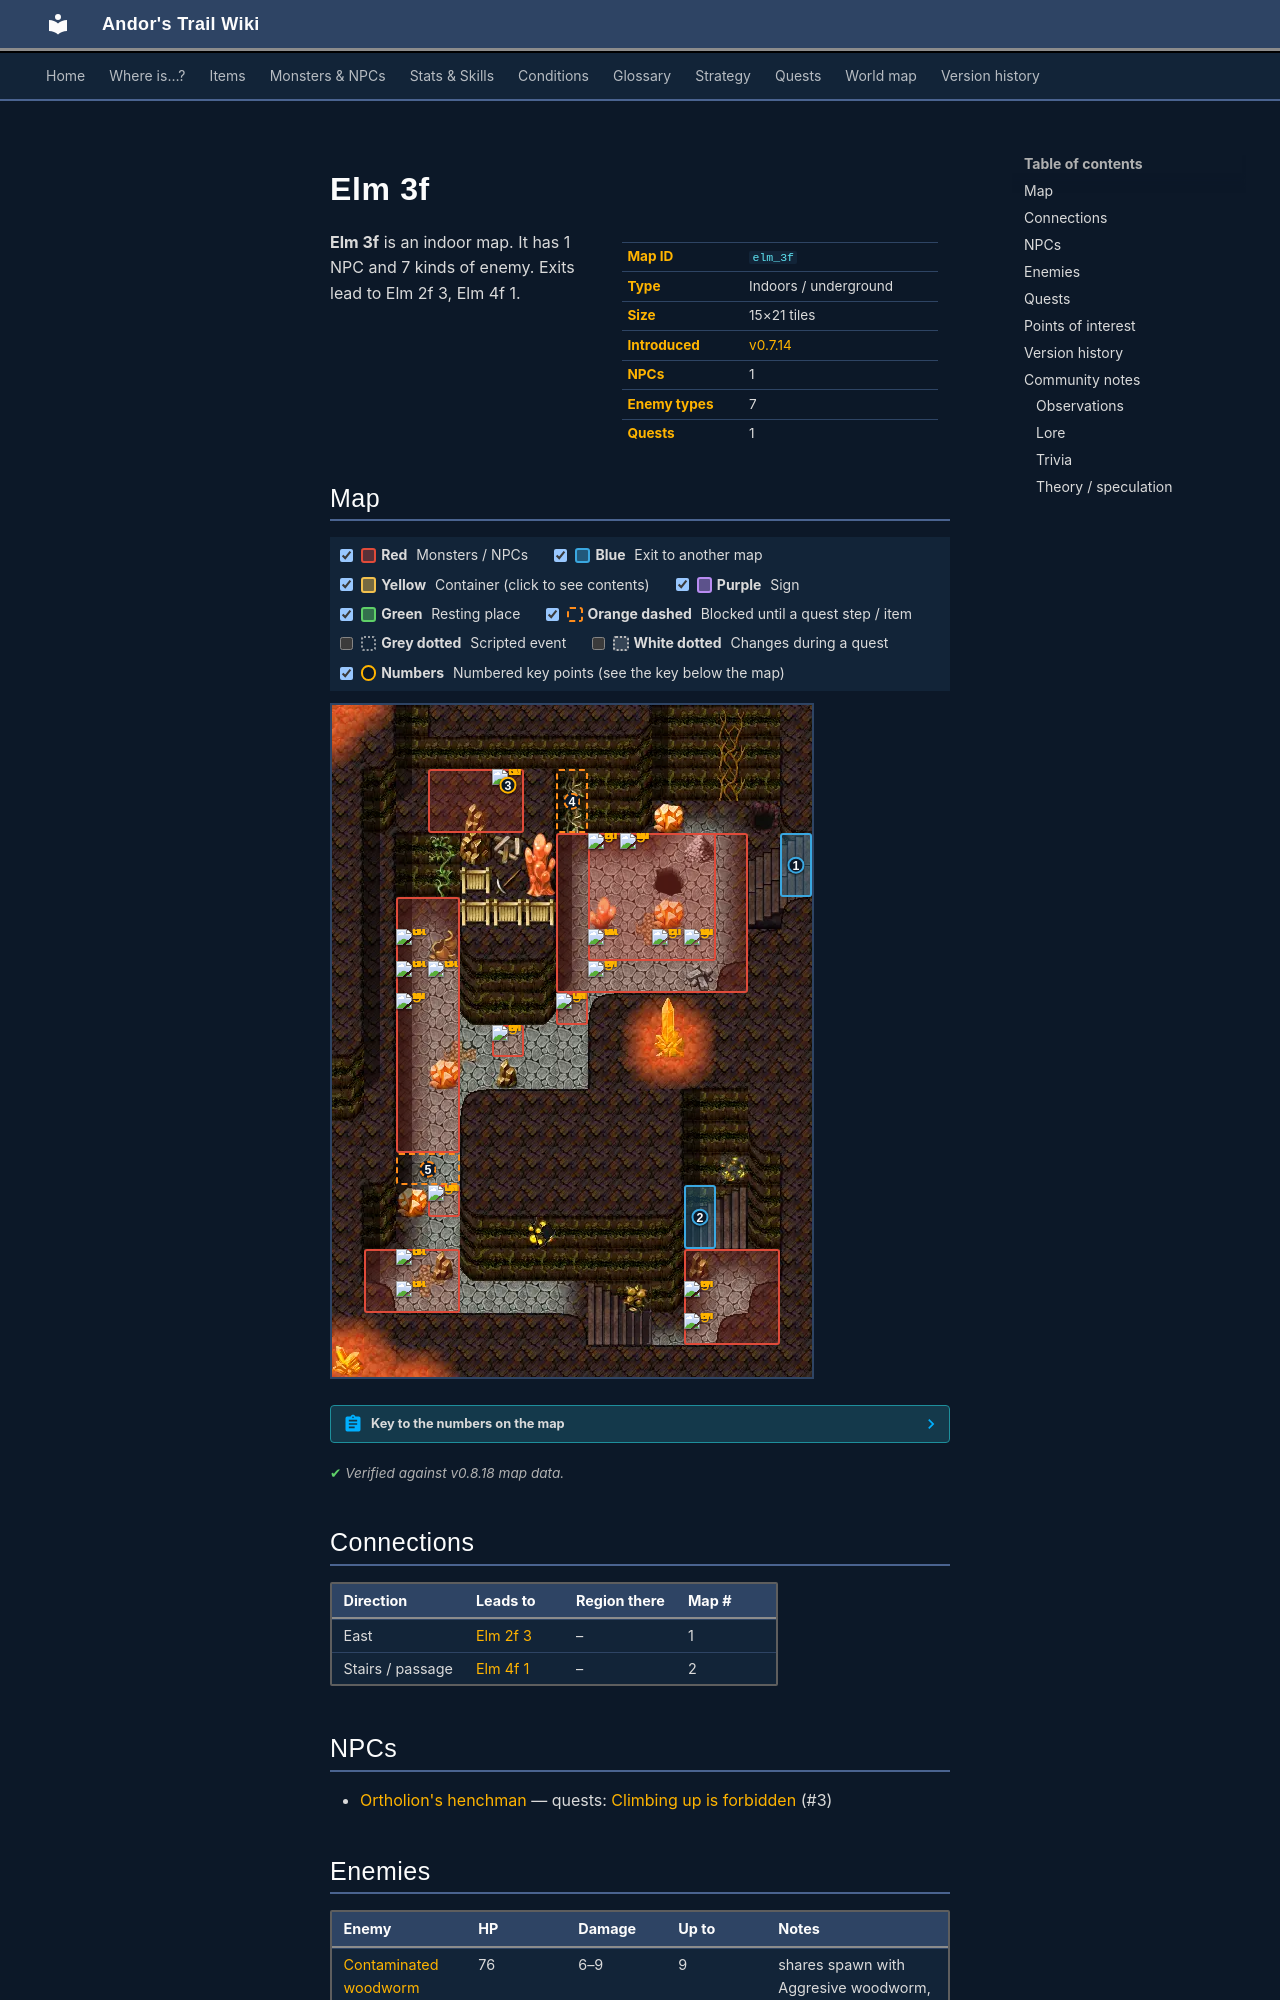

repository: asdfghjkl628/Andor-s-Trail-Wikiiii · page: maps/elm_3f/index.html · generator: mkdocs

---
description: "Elm 3f is an indoor location in Andor's Trail. NPCs: Ortholion's henchman. Enemies: Contaminated woodworm, Aggresive woodworm, Contaminated olm, Ravenous glowing mudfiend, Glowing mudfiend. Exits to Elm 2f 3, Elm 4f 1."
---

# Elm 3f

<div class="infobox" markdown>

| | |
|---|---|
| **Map ID** | `elm_3f` |
| **Type** | Indoors / underground |
| **Size** | 15×21 tiles |
| **Introduced** | [v0.7.14](../versions/0.7.14.md) |
| **NPCs** | 1 |
| **Enemy types** | 7 |
| **Quests** | 1 |

</div>

**Elm 3f** is an indoor map. It has 1 NPC and 7 kinds of enemy. Exits lead to Elm 2f 3, Elm 4f 1.
